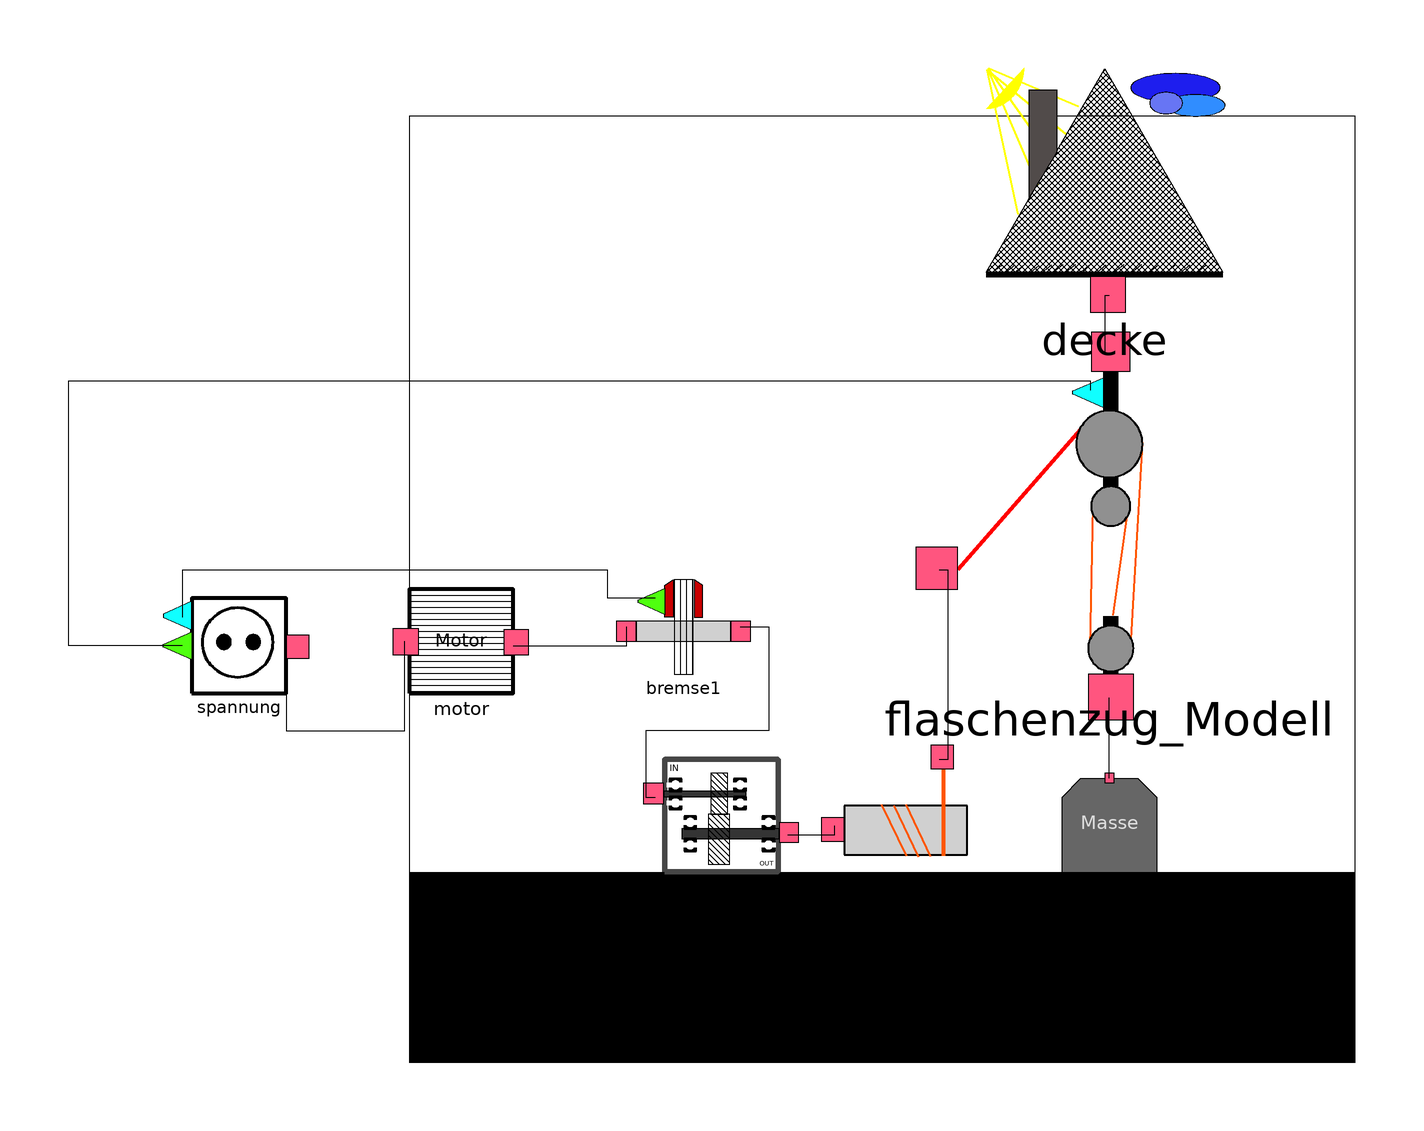

The component connection diagram of the Modelica model below, drawn from its own Placement and Line annotations.

model Gesamt_Modell
      Flaschenzug.Modelle.Motor motor(cf = 0, cv = 0.000005) annotation(
        Placement(visible = true, transformation(origin = {-89, -11}, extent = {{-11, -11}, {11, 11}}, rotation = 0)));
      Flaschenzug.Modelle.Spannung spannung(KonstanteSpannung = true, U = 36) annotation(
        Placement(visible = true, transformation(origin = {-136, -12}, extent = {{-10, -10}, {10, 10}}, rotation = 0)));
      Flaschenzug.Modelle.Getriebe getriebe(J_Ausgangsewelle = 0.05, J_Eingangswelle = 0.05, Wirkungsgrad = 1) annotation(
        Placement(visible = true, transformation(origin = {-34, -48}, extent = {{-12, -12}, {12, 12}}, rotation = 0)));
      Flaschenzug.Modelle.Seilwinde seilwinde(Durchmesserkommulation = false, Zugrichtug_aufwaerts = false, m = 0) annotation(
        Placement(visible = true, transformation(origin = {5, -51}, extent = {{-13, -13}, {13, 13}}, rotation = 0)));
      Flaschenzug.Modelle.Flaschenzug_Modell flaschenzug_Modell(Flaschengewicht_unten = 0, Sa = 0, Zugwinkel = 0, s = 1) annotation(
        Placement(visible = true, transformation(origin = {48, 14}, extent = {{-32, -32}, {32, 32}}, rotation = 0)));
      Flaschenzug.Modelle.Masse masse(m = 40) annotation(
        Placement(visible = true, transformation(origin = {48, -50}, extent = {{-10, -10}, {10, 10}}, rotation = 0)));
      Flaschenzug.Modelle.Decke decke(Hoehe = 5) annotation(
        Placement(visible = true, transformation(origin = {47, 85}, extent = {{-25, -25}, {25, 25}}, rotation = 0)));
      Modelle.Bremse bremse1 annotation(
        Placement(visible = true, transformation(origin = {-42, -8}, extent = {{-10, -10}, {10, 10}}, rotation = 0)));
    equation
      connect(decke.f_s1, flaschenzug_Modell.f_s1) annotation(
        Line(points = {{48, 62}, {47, 62}, {47, 50}, {48, 50}}));
      connect(bremse1.boolIn1, spannung.boolOut1) annotation(
        Line(points = {{-48, -2}, {-58, -2}, {-58, 4}, {-148, 4}, {-148, -6}, {-148, -6}}));
      connect(bremse1.m_w2, getriebe.m_w1) annotation(
        Line(points = {{-30, -8}, {-24, -8}, {-24, -30}, {-50, -30}, {-50, -44}, {-48, -44}}));
      connect(motor.m_w, bremse1.m_w1) annotation(
        Line(points = {{-78, -12}, {-54, -12}, {-54, -8}, {-54, -8}}));
      connect(spannung.boolIn1, flaschenzug_Modell.boolOut1) annotation(
        Line(points = {{-148, -12}, {-172, -12}, {-172, 44}, {44, 44}, {44, 42}}));
      connect(spannung.u_i, motor.u_i) annotation(
        Line(points = {{-126, -12}, {-126, -30}, {-101, -30}, {-101, -11}}));
      connect(seilwinde.f_s, flaschenzug_Modell.f_s2) annotation(
        Line(points = {{12, -36}, {14, -36}, {14, 4}, {12, 4}}));
      connect(masse.f_s, flaschenzug_Modell.f_s) annotation(
        Line(points = {{48, -40}, {48, -23}}));
      connect(getriebe.m_w, seilwinde.m_w) annotation(
        Line(points = {{-20, -52}, {-10, -52}, {-10, -50}, {-10, -50}}));
      annotation(
        Diagram(graphics = {Rectangle(fillColor = {255, 255, 255}, fillPattern = FillPattern.Solid, extent = {{-100, 100}, {100, -100}}), Rectangle(origin = {0, -56}, fillPattern = FillPattern.Solid, extent = {{-100, -44}, {100, -4}})}, coordinateSystem(initialScale = 0.1)),
        Icon(graphics = {Polygon(origin = {30, 80}, lineColor = {63, 188, 44}, fillColor = {88, 195, 64}, fillPattern = FillPattern.Solid, points = {{70, -82}, {-30, 20}, {-30, -20}, {-30, -178}, {70, -82}}), Rectangle(origin = {-70, 41}, lineColor = {53, 202, 46}, fillColor = {55, 173, 65}, fillPattern = FillPattern.Solid, extent = {{-30, 9}, {70, -89}})}));
    end Gesamt_Modell;